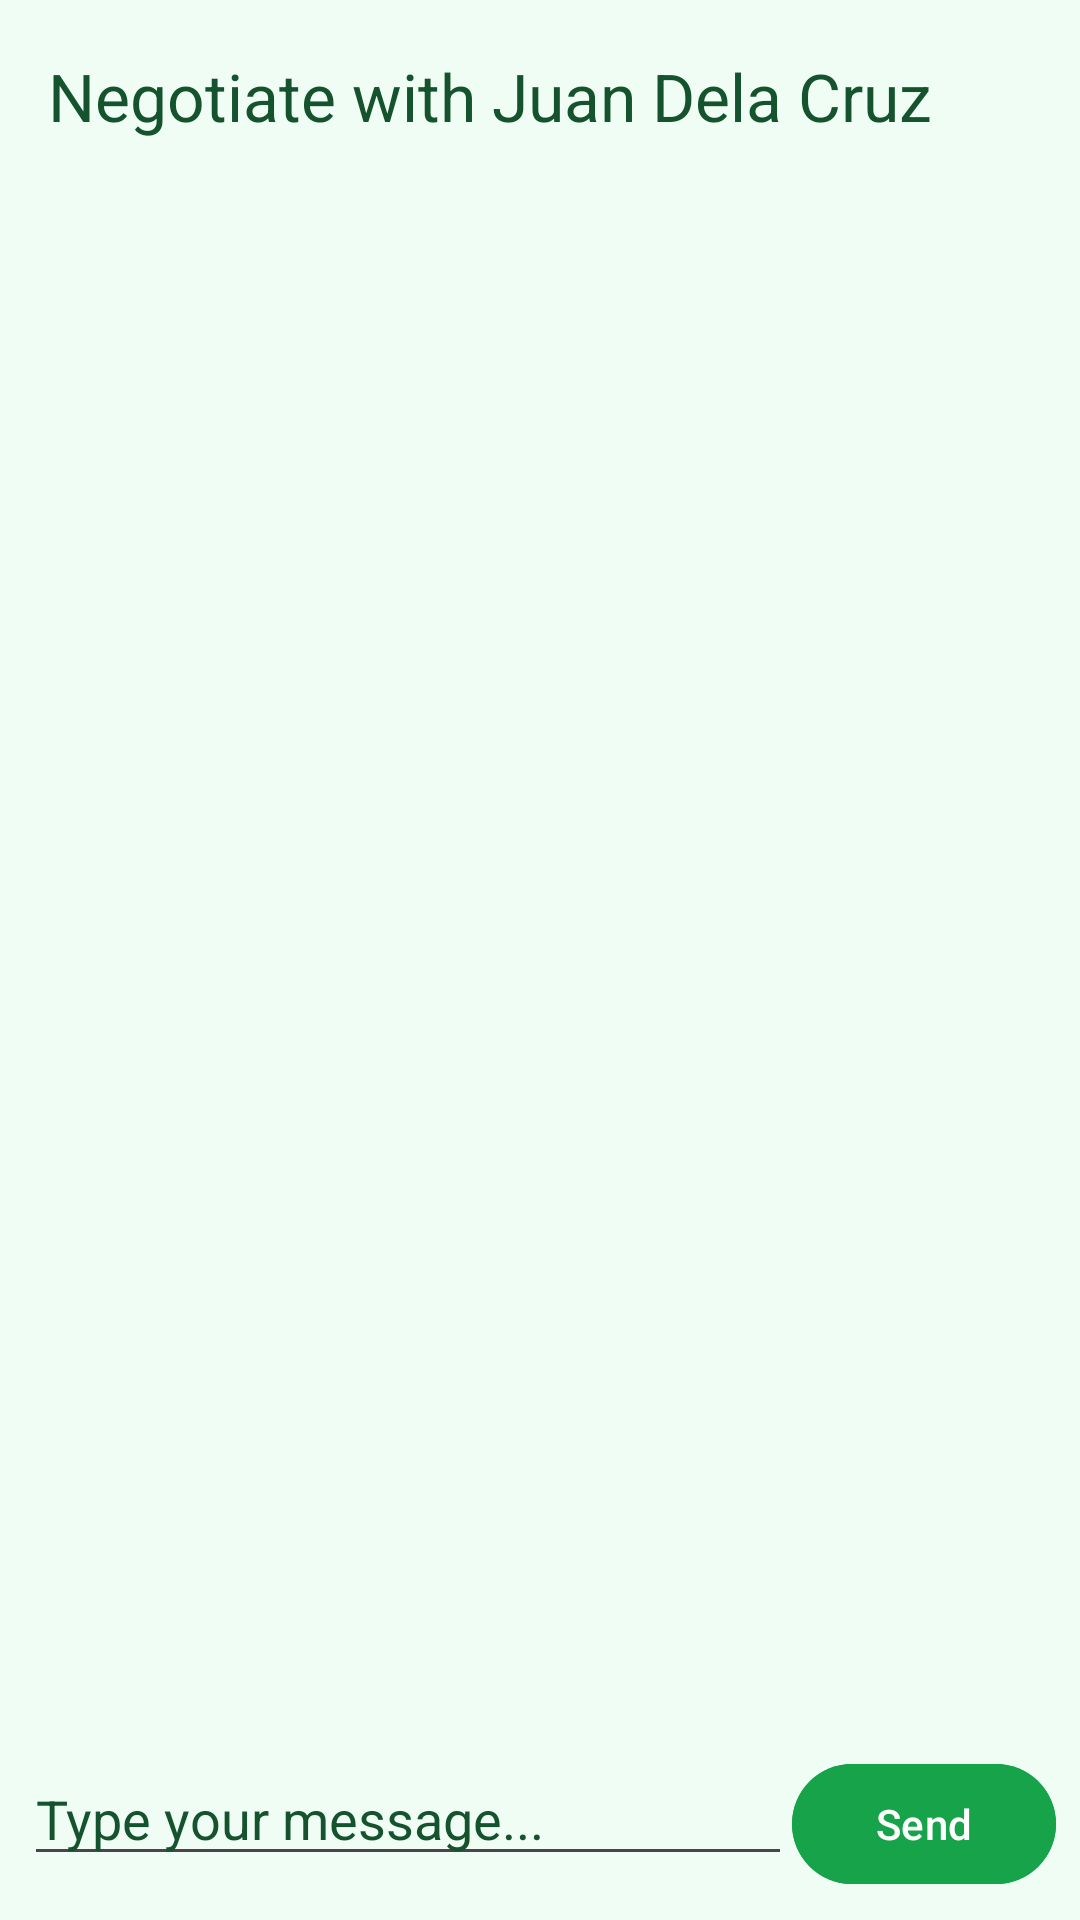

Produce the Android XML layout that renders to this screen, including the resource entries it uses.
<!-- AndroidManifest.xml: application theme Theme.NatengHub -->
<!-- res/layout/activity_negotiate.xml -->
<?xml version="1.0" encoding="utf-8"?>
<androidx.constraintlayout.widget.ConstraintLayout xmlns:android="http://schemas.android.com/apk/res/android"
    xmlns:app="http://schemas.android.com/apk/res-auto"
    xmlns:tools="http://schemas.android.com/tools"
    android:layout_width="match_parent"
    android:layout_height="match_parent"
    android:background="@color/light_green"
    tools:context=".NegotiateActivity">

    <com.google.android.material.appbar.MaterialToolbar
        android:id="@+id/toolbar"
        android:layout_width="0dp"
        android:layout_height="?attr/actionBarSize"
        app:title="Negotiate with Juan Dela Cruz"
        app:titleTextColor="@color/dark_green"
        app:navigationIcon="@drawable/ic_arrow_back"
        app:layout_constraintTop_toTopOf="parent"
        app:layout_constraintStart_toStartOf="parent"
        app:layout_constraintEnd_toEndOf="parent" />

    <androidx.recyclerview.widget.RecyclerView
        android:id="@+id/rv_chat_messages"
        android:layout_width="0dp"
        android:layout_height="0dp"
        app:layout_constraintTop_toBottomOf="@+id/toolbar"
        app:layout_constraintBottom_toTopOf="@+id/message_input_layout"
        app:layout_constraintStart_toStartOf="parent"
        app:layout_constraintEnd_toEndOf="parent" />

    <LinearLayout
        android:id="@+id/message_input_layout"
        android:layout_width="0dp"
        android:layout_height="wrap_content"
        android:orientation="horizontal"
        android:padding="8dp"
        app:layout_constraintBottom_toBottomOf="parent"
        app:layout_constraintStart_toStartOf="parent"
        app:layout_constraintEnd_toEndOf="parent">

        <EditText
            android:id="@+id/et_message"
            android:layout_width="0dp"
            android:layout_height="wrap_content"
            android:layout_weight="1"
            android:hint="Type your message..."
            android:textColor="@color/black"
            android:textColorHint="@color/dark_green"/>

        <com.google.android.material.button.MaterialButton
            android:id="@+id/btn_send"
            android:layout_width="wrap_content"
            android:layout_height="wrap_content"
            android:text="Send"
            android:backgroundTint="@color/solid_green"
            android:textColor="@color/white"/>
    </LinearLayout>

</androidx.constraintlayout.widget.ConstraintLayout>
<!-- resources referenced by this layout -->
<resources>
  <color name="black">#FF000000</color>
  <color name="dark_green">#14532d</color>
  <color name="light_green">#f0fdf4</color>
  <color name="solid_green">#16a34a</color>
  <color name="white">#FFFFFFFF</color>
  <style name="Theme.NatengHub" parent="Base.Theme.NatengHub" />
  <style name="Base.Theme.NatengHub" parent="Theme.Material3.DayNight.NoActionBar">
          
          <item name="colorPrimary">@color/solid_green</item>
      </style>
</resources>
